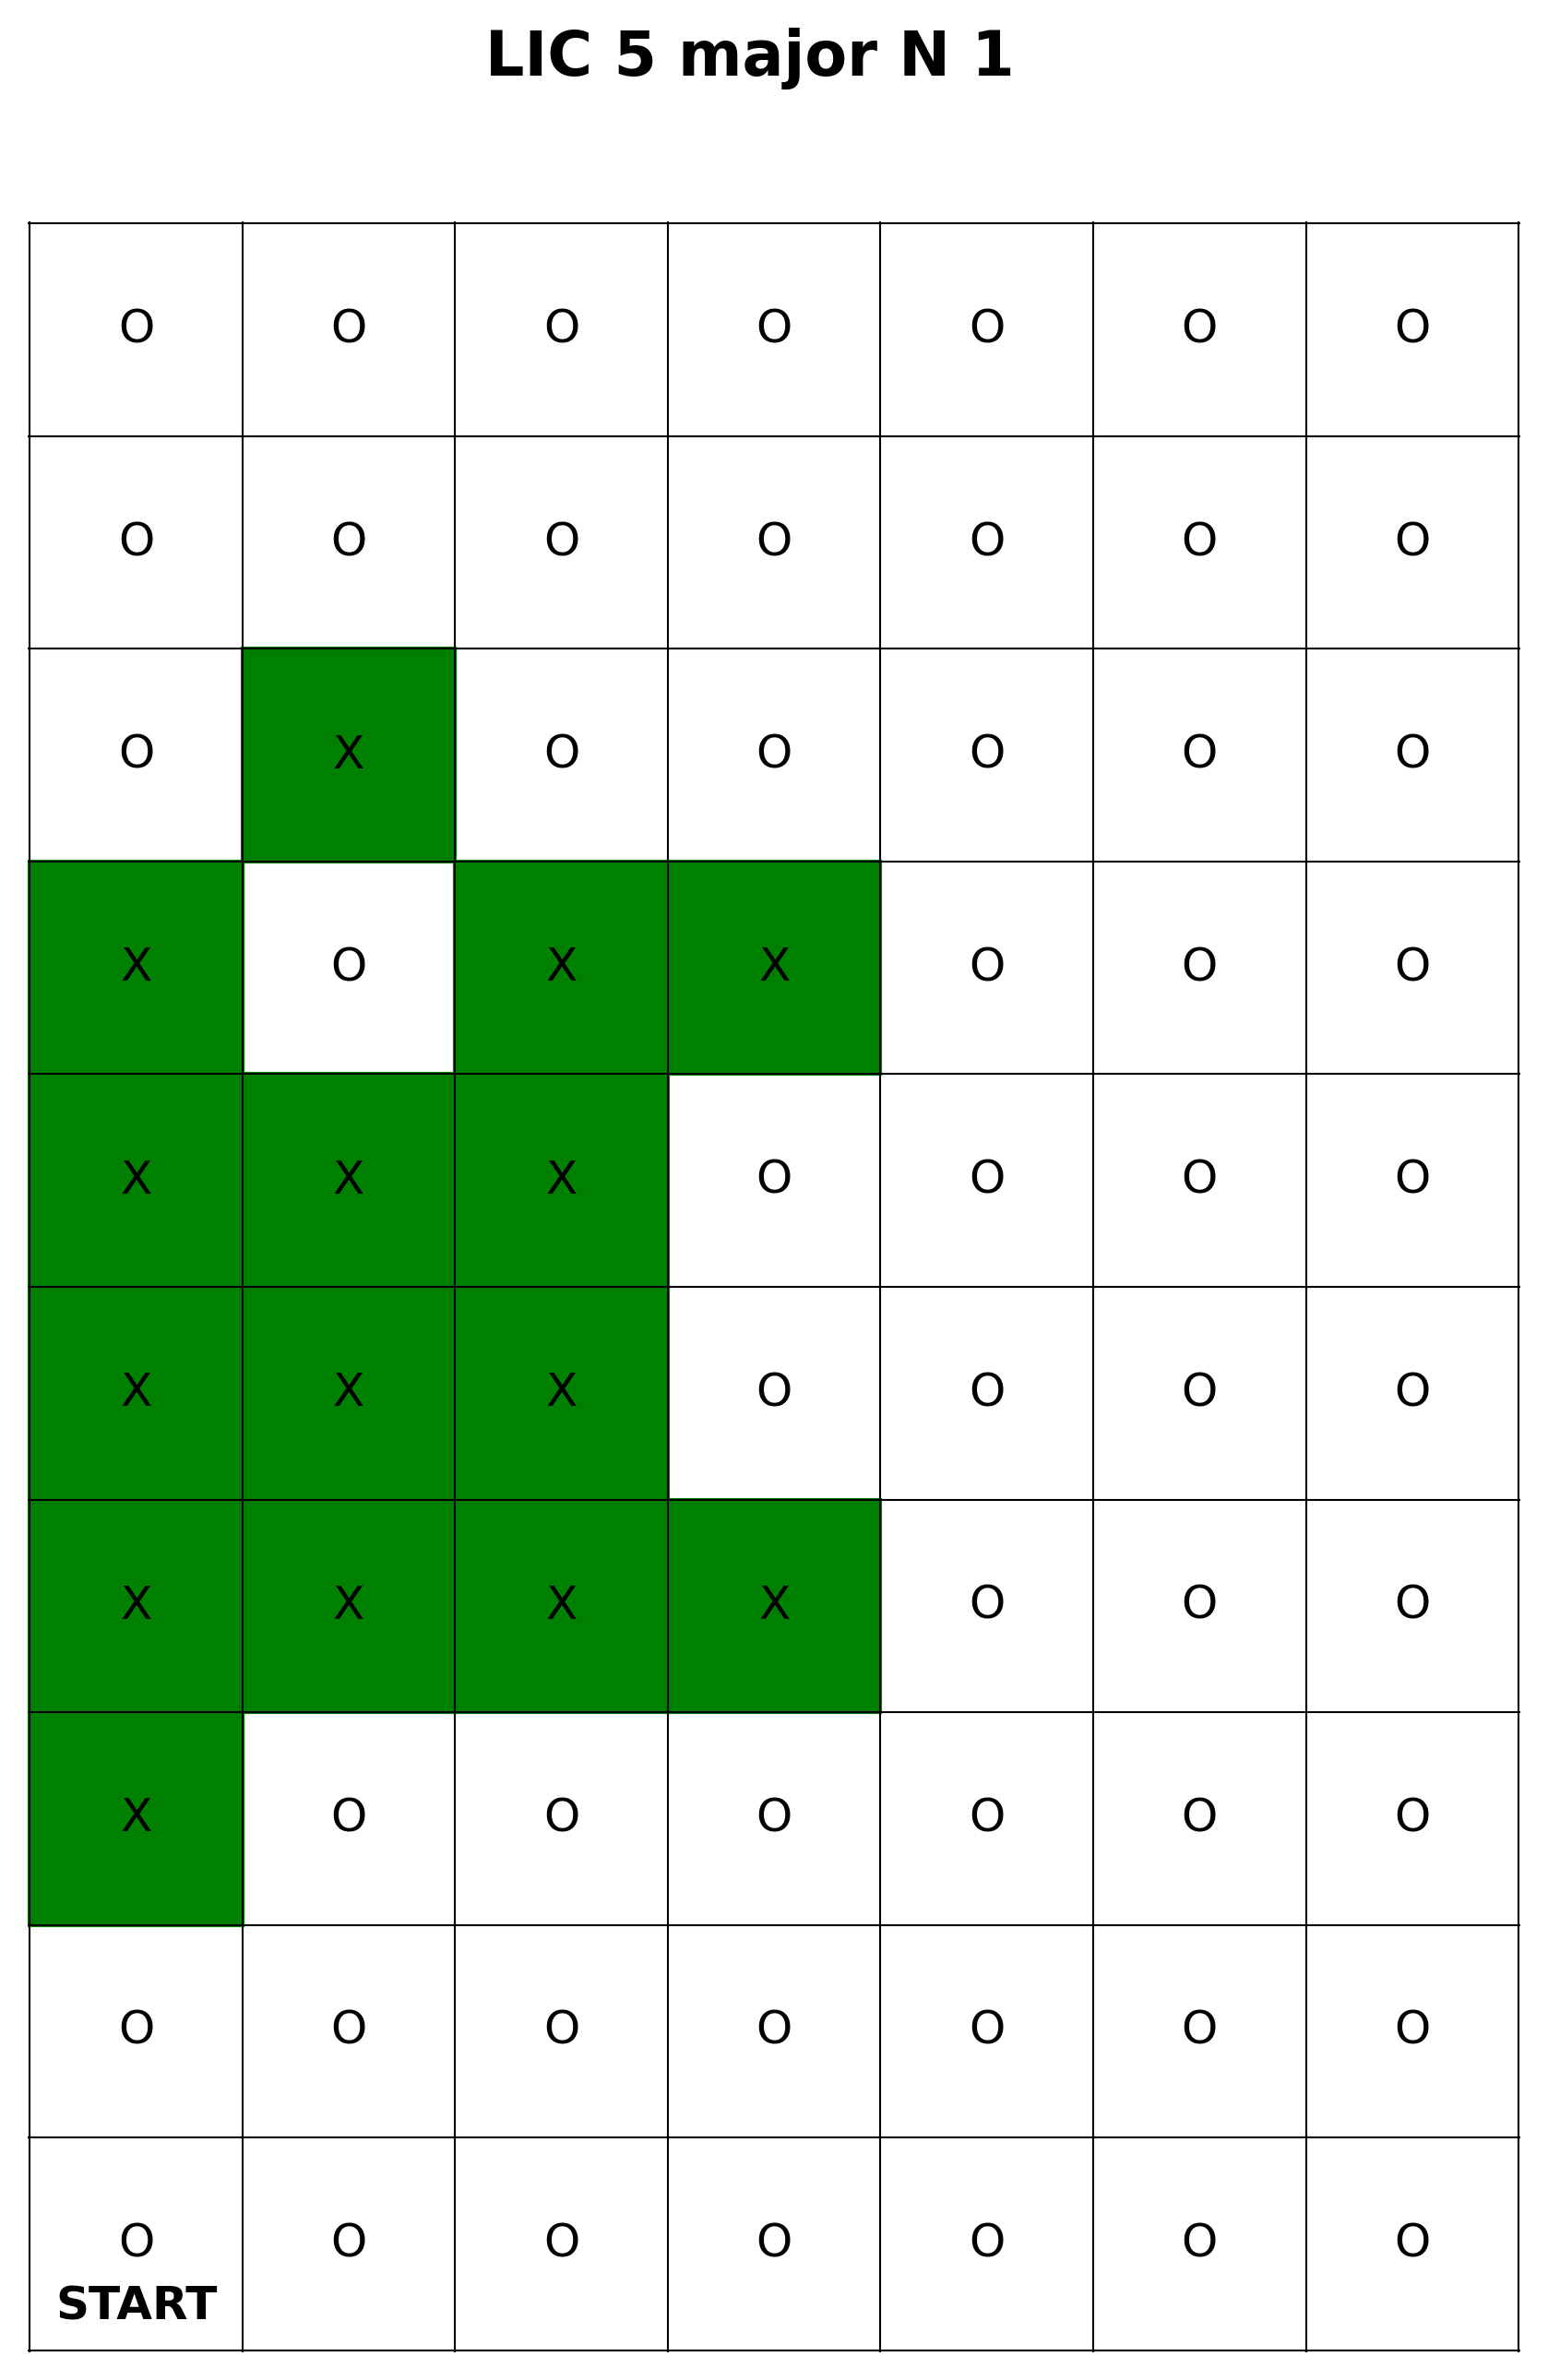

The table this chart was drawn from, first rows:
POST Name, POST Type, Server Timestamp, Client Timestamp, Stop Number, Descriptor
LIC Robot V1.0, Robot POST, 1743108583, 1743108584, 1, arrive
LIC Robot V1.0, Robot POST, 1743108596, 1743108596, 1, depart
LIC Robot V1.0, Robot POST, 1743108600, 1743108600, 2, arrive
LIC Robot V1.0, Robot POST, 1743108612, 1743108612, 2, depart
N/A, LIC Trigger POST, 1743108614, 1743108606, 5, N/A, 
LIC Robot V1.0, Robot POST, 1743108615, 1743108615, 3, arrive
LIC Robot V1.0, Robot POST, 1743108627, 1743108627, 3, depart
N/A, LIC Trigger POST, 1743108630, 1743108621, 5, N/A, 
LIC Robot V1.0, Robot POST, 1743108631, 1743108631, 4, arrive
LIC Robot V1.0, Robot POST, 1743108643, 1743108643, 4, depart
N/A, LIC Trigger POST, 1743108644, 1743108636, 5, N/A, 
LIC Robot V1.0, Robot POST, 1743108646, 1743108646, 5, arrive
N/A, LIC Trigger POST, 1743108650, 1743108642, 5, N/A, 
LIC Robot V1.0, Robot POST, 1743108658, 1743108658, 5, depart
N/A, LIC Trigger POST, 1743108659, 1743108652, 5, N/A, 
LIC Robot V1.0, Robot POST, 1743108662, 1743108662, 6, arrive
LIC Robot V1.0, Robot POST, 1743108674, 1743108674, 6, depart
N/A, LIC Trigger POST, 1743108675, 1743108667, 5, N/A, 
LIC Robot V1.0, Robot POST, 1743108678, 1743108678, 7, arrive
LIC Robot V1.0, Robot POST, 1743108690, 1743108690, 7, depart
LIC Robot V1.0, Robot POST, 1743108694, 1743108694, 8, arrive
LIC Robot V1.0, Robot POST, 1743108706, 1743108706, 8, depart
LIC Robot V1.0, Robot POST, 1743108709, 1743108709, 9, arrive
LIC Robot V1.0, Robot POST, 1743108722, 1743108722, 9, depart
LIC Robot V1.0, Robot POST, 1743108725, 1743108725, 10, arrive
LIC Robot V1.0, Robot POST, 1743108737, 1743108737, 10, depart
LIC Robot V1.0, Robot POST, 1743108740, 1743108741, R, arrive
LIC Robot V1.0, Robot POST, 1743108757, 1743108757, R, depart
LIC Robot V1.0, Robot POST, 1743108763, 1743108763, R, arrive
LIC Robot V1.0, Robot POST, 1743108779, 1743108779, R, depart
LIC Robot V1.0, Robot POST, 1743108783, 1743108783, 11, arrive
LIC Robot V1.0, Robot POST, 1743108795, 1743108795, 11, depart
LIC Robot V1.0, Robot POST, 1743108798, 1743108798, 12, arrive
LIC Robot V1.0, Robot POST, 1743108810, 1743108811, 12, depart
N/A, LIC Trigger POST, 1743108813, 1743108805, 5, N/A, 
LIC Robot V1.0, Robot POST, 1743108813, 1743108814, 13, arrive
LIC Robot V1.0, Robot POST, 1743108826, 1743108826, 13, depart
LIC Robot V1.0, Robot POST, 1743108829, 1743108829, 14, arrive
N/A, LIC Trigger POST, 1743108830, 1743108819, 5, N/A, 
LIC Robot V1.0, Robot POST, 1743108841, 1743108841, 14, depart
N/A, LIC Trigger POST, 1743108843, 1743108834, 5, N/A, 
LIC Robot V1.0, Robot POST, 1743108845, 1743108845, 15, arrive
N/A, LIC Trigger POST, 1743108848, 1743108840, 5, N/A, 
LIC Robot V1.0, Robot POST, 1743108857, 1743108857, 15, depart
N/A, LIC Trigger POST, 1743108858, 1743108850, 5, N/A, 
LIC Robot V1.0, Robot POST, 1743108860, 1743108860, 16, arrive
LIC Robot V1.0, Robot POST, 1743108872, 1743108872, 16, depart
N/A, LIC Trigger POST, 1743108873, 1743108866, 5, N/A, 
LIC Robot V1.0, Robot POST, 1743108876, 1743108876, 17, arrive
LIC Robot V1.0, Robot POST, 1743108888, 1743108888, 17, depart
LIC Robot V1.0, Robot POST, 1743108891, 1743108891, 18, arrive
LIC Robot V1.0, Robot POST, 1743108903, 1743108903, 18, depart
LIC Robot V1.0, Robot POST, 1743108907, 1743108907, 19, arrive
LIC Robot V1.0, Robot POST, 1743108920, 1743108920, 19, depart
LIC Robot V1.0, Robot POST, 1743108923, 1743108923, 20, arrive
LIC Robot V1.0, Robot POST, 1743108935, 1743108935, 20, depart
LIC Robot V1.0, Robot POST, 1743108937, 1743108938, L, arrive
LIC Robot V1.0, Robot POST, 1743108954, 1743108954, L, depart
LIC Robot V1.0, Robot POST, 1743108959, 1743108959, L, arrive
LIC Robot V1.0, Robot POST, 1743108975, 1743108975, L, depart
... 74 more rows
